Run: headless pygame with SDL's dummy video driver; simulated clock (each Clock.tick advances the game by its frame time, no real sleeping); random seed 0; keys injected as events and as key.get_pressed() state; no mouse input.
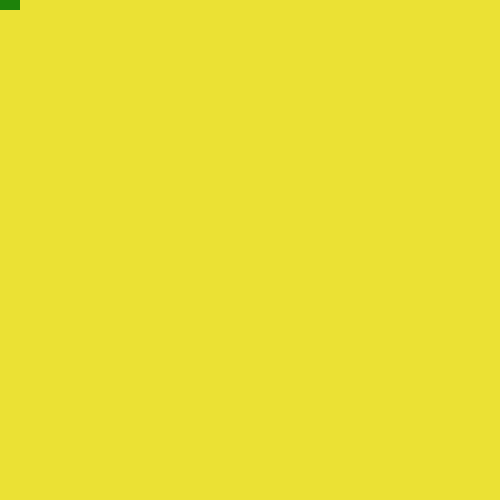
Frame 1 of 4 · flips 1–60 · no input
Frame 2 of 4 · flips 61–180 · tapped SPACE, RETURN · held RIGHT (→), D · screen unchanged from frame 1, image omitted
Frame 3 of 4 · flips 181–300 · held DOWN (↓), S · screen unchanged from frame 2, image omitted
Frame 4 of 4 · flips 301–420 · held LEFT (←), A, UP (↑), W · screen unchanged from frame 3, image omitted

The pygame program that drew these frames:

""" Main console for the game """
from pygame.locals import (
    K_DOWN,
    K_UP,
    K_RIGHT,
    K_LEFT,
    KEYDOWN
)
import pygame
pygame.init()


screen = pygame.display.set_mode([500, 500])
pygame.display.set_caption("Catch The Pearls")
status = True

""" The main loop of the game starts here """
while status:

    for event in pygame.event.get():
        # print(event)
        if event.type == pygame.QUIT:
            status = False
    screen.fill((235, 225, 52))

    snake = pygame.Surface((20, 10))
    snake.fill((30, 130, 10))

    screen.blit(snake, (0, 0))
    # a main command which if not written nothing is seen on the screen
    pygame.display.flip()
pygame.quit()
